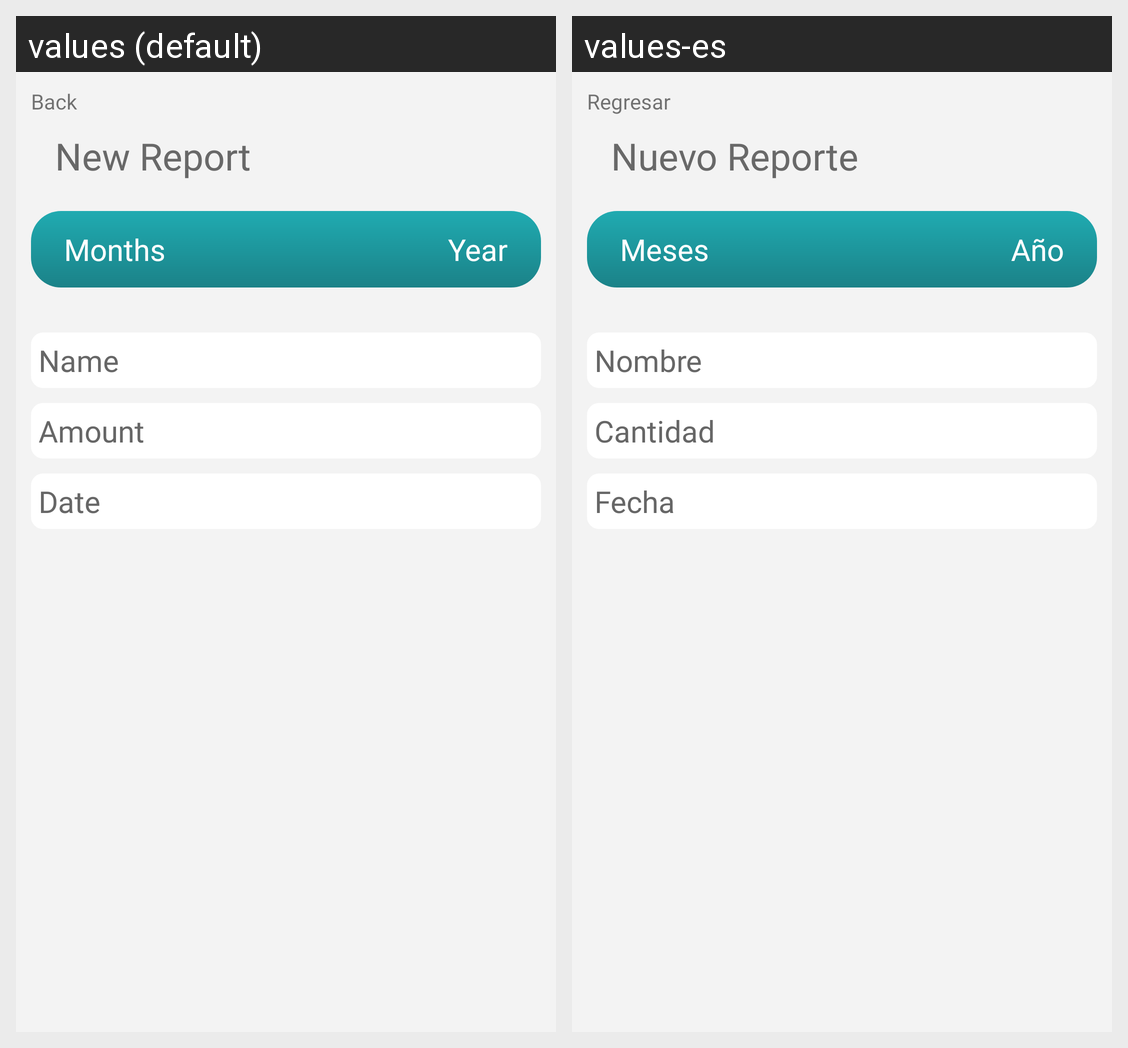

Locale-by-locale string values for the Android screen shown in this grid:
Android screen res/layout/view_reports.xml rendered under 2 locales, left to right: values (default), values-es. Device: Nexus 5 (rendered at 1080×1920; each locale shown at half size, 540×960, under a caption strip naming it); theme Theme.SafelockSaving.
Strings drawn on this screen, with the default value and each locale's value (text and hints the layout hard-codes, and strings that could not be matched under every locale, appear in the picture but are not listed):

backText
  values: Back
  values-es: Regresar

newReportText
  values: New Report
  values-es: Nuevo Reporte

monthsText
  values: Months
  values-es: Meses

yearText
  values: Year
  values-es: Año

nameText
  values: Name
  values-es: Nombre

amountText
  values: Amount
  values-es: Cantidad

dateText
  values: Date
  values-es: Fecha
